Dataset: stage2_dataset (GitHub, shuru921/PlaTiF-Tibial-Plateau-Fracture-Dataset-main). Classes: fracture, normal.

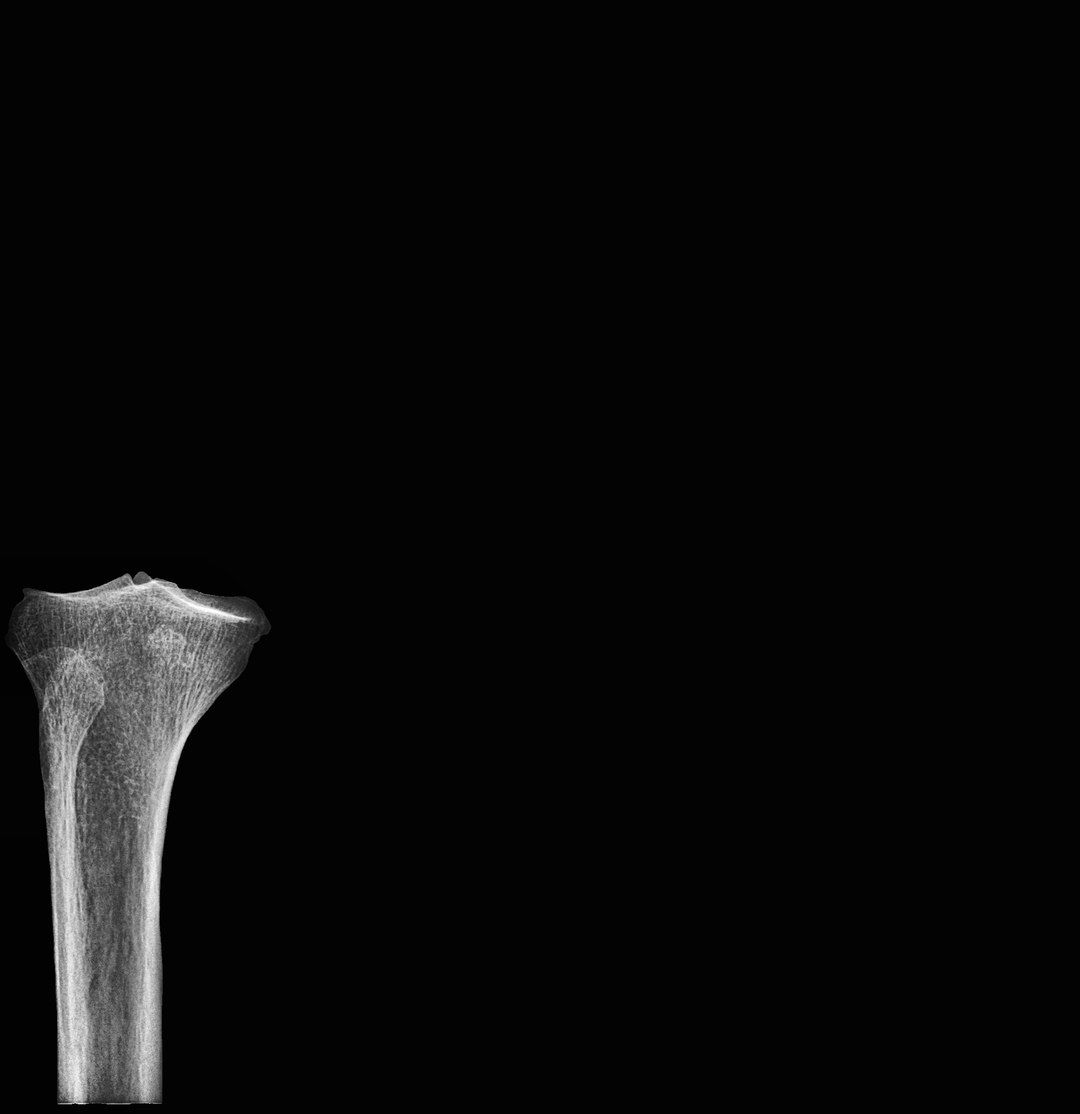
Label: normal

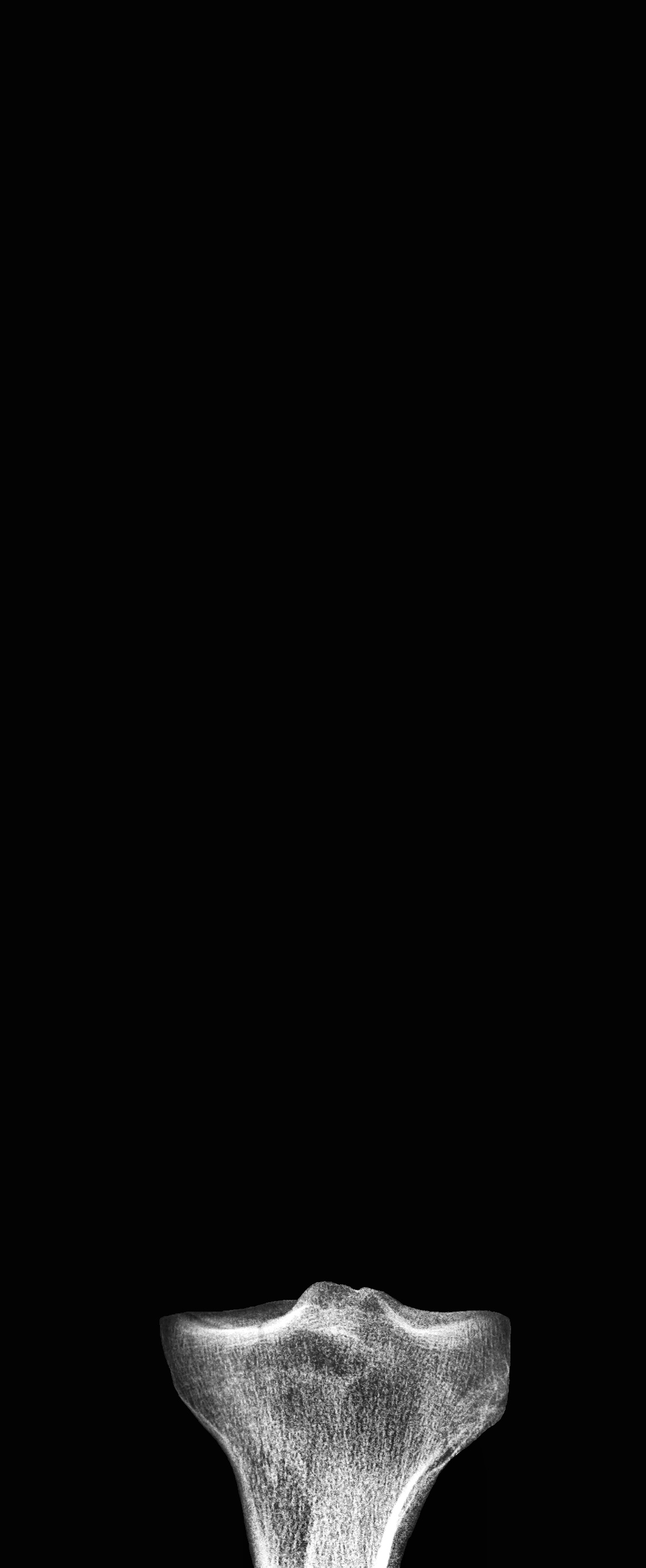
Label: fracture

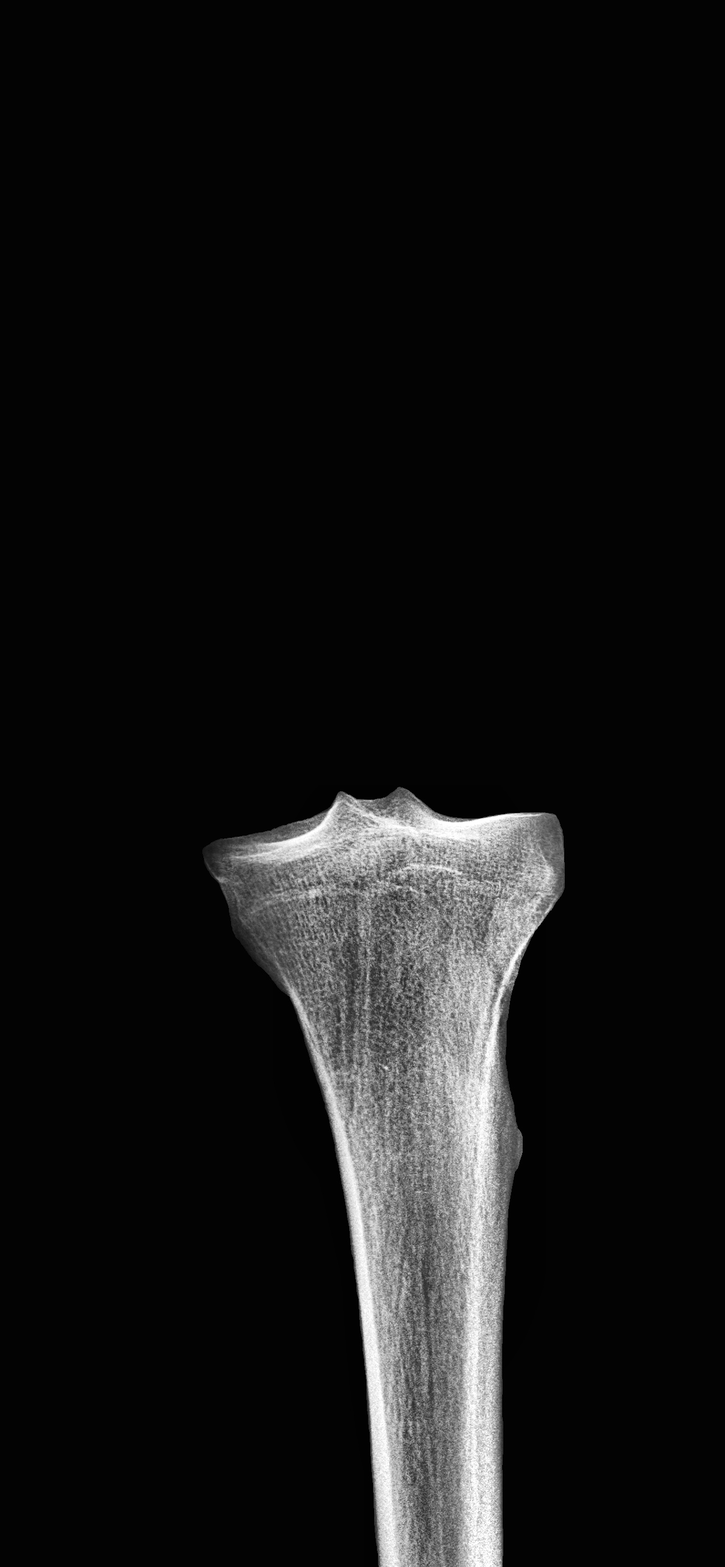
Label: normal

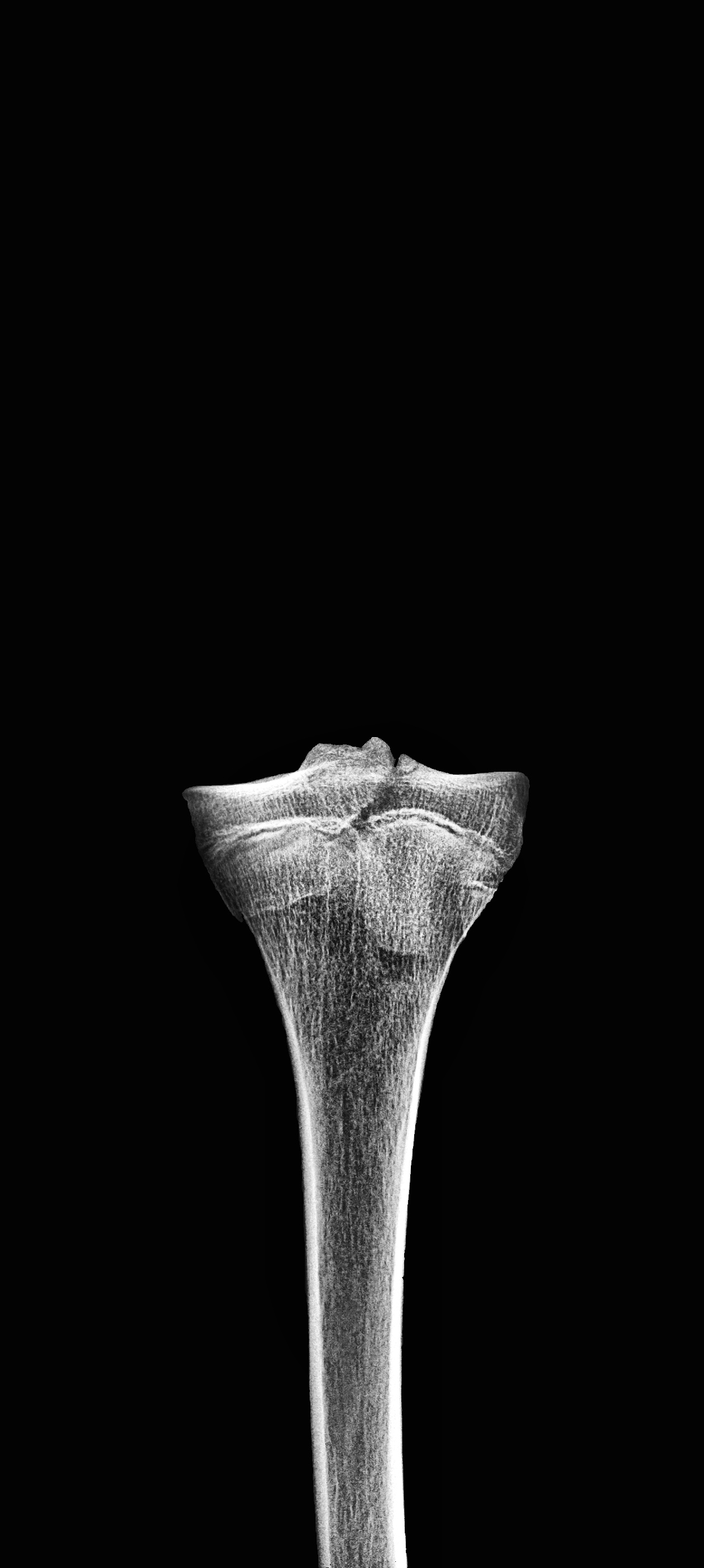
Label: fracture

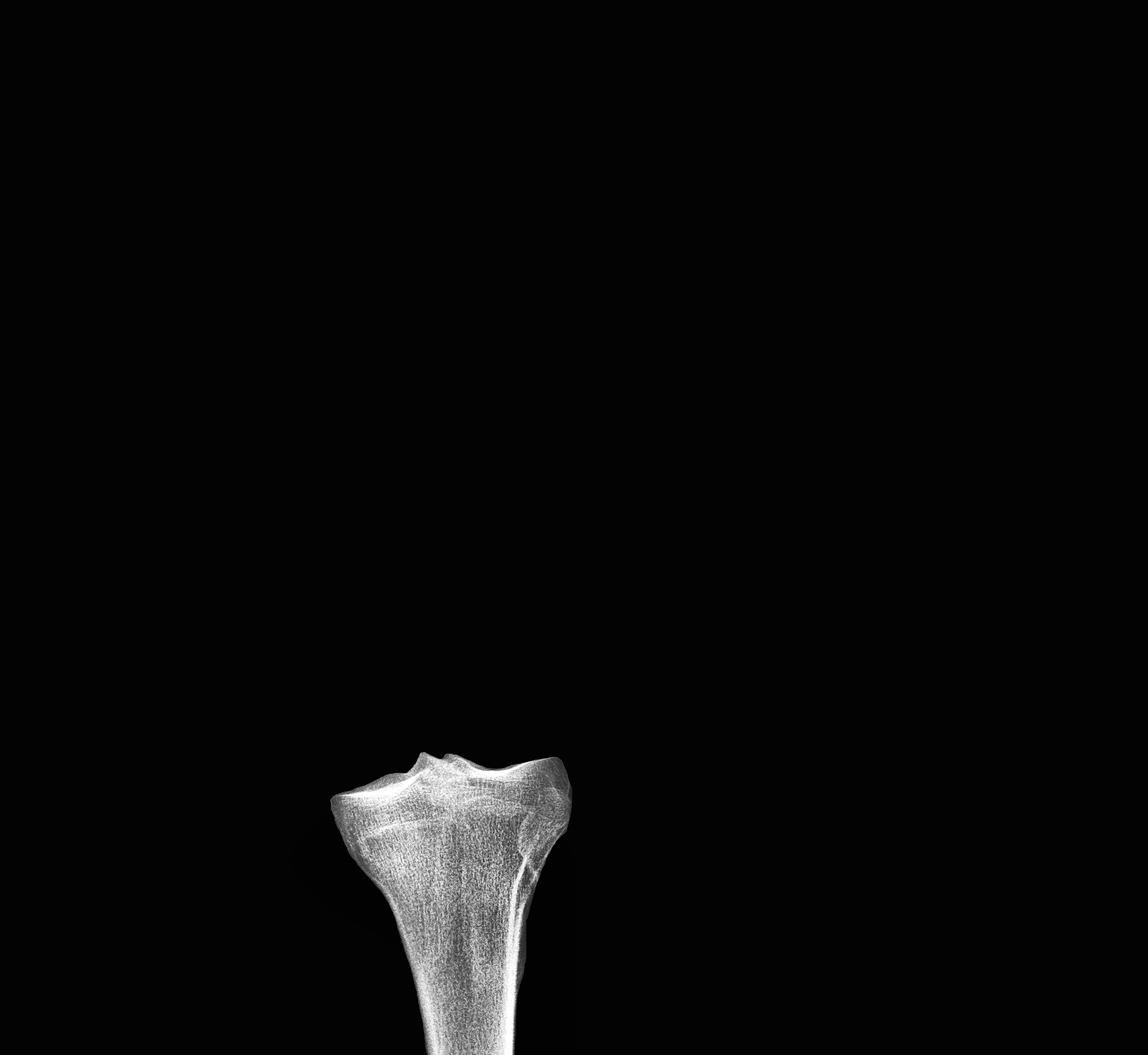
Label: normal

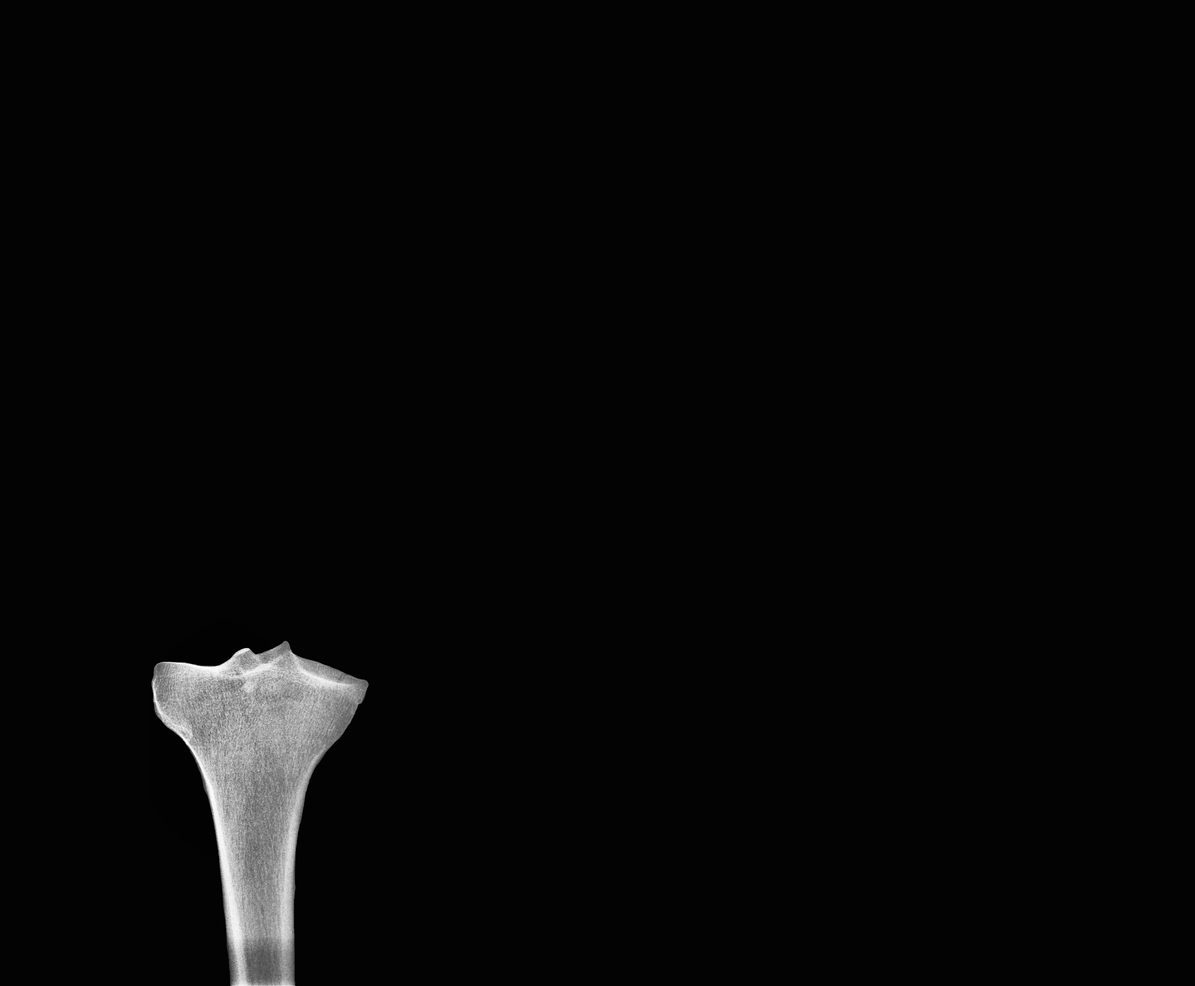
Label: fracture
